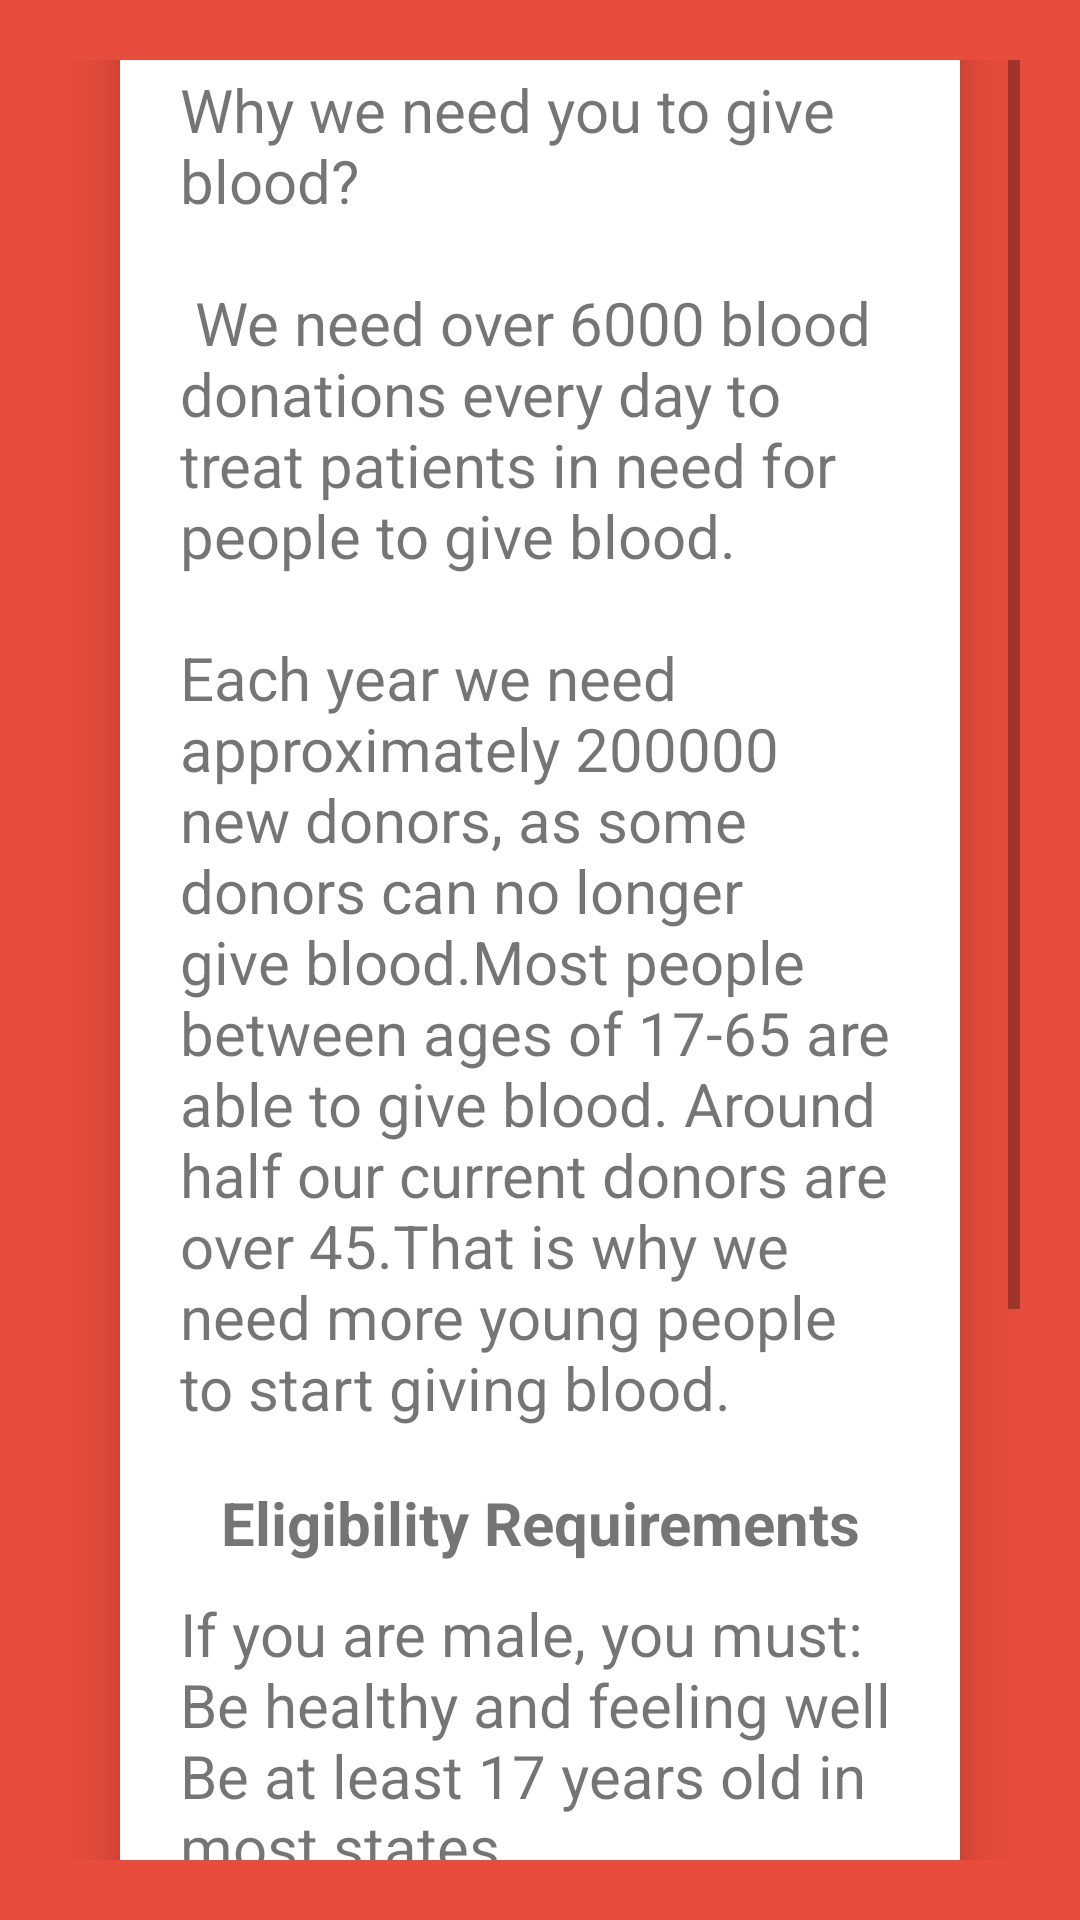

Android layout source for this screen:
<!-- AndroidManifest.xml: application theme AppTheme -->
<!-- res/layout/bloodinfo.xml -->
<?xml version="1.0" encoding="utf-8"?>
<ScrollView xmlns:android="http://schemas.android.com/apk/res/android"
    android:layout_width="match_parent"
    xmlns:app="http://schemas.android.com/apk/res-auto"
    android:background="@color/primary"
    android:layout_height="match_parent"
    android:orientation="vertical"
    android:padding="20dp">
    <androidx.cardview.widget.CardView
        android:layout_width="match_parent"
        android:layout_height="wrap_content"
        android:layout_marginTop="20dp"
        android:background="#fff"
        android:elevation="10dp"
        android:layout_gravity="center_vertical"
        android:layout_margin="20dp"
        app:cardCornerRadius="30dp"
        app:cardElevation="10dp">

        <LinearLayout
            android:orientation="vertical"
            android:layout_width="match_parent"
            android:layout_height="wrap_content">

            <TextView
                android:gravity="center"
                android:layout_gravity="center"
                android:background="@drawable/boarder"
                android:backgroundTint="@color/primary_dark"
                android:layout_width="match_parent"
                android:layout_height="wrap_content"
                android:text="Why Should You Donate Blood?"
                android:textStyle="bold"
                android:textSize="20dp"
                android:paddingTop="8dp" />
            <TextView
                android:gravity="start"
                android:layout_gravity="center"
                android:background="@drawable/boarder"
                android:layout_width="wrap_content"
                android:layout_height="wrap_content"
                android:text="@string/info_"
                android:textSize="20sp"
                android:layout_marginLeft="10dp"
                android:layout_marginRight="10dp"
                android:padding="10dp"/>

            <TextView
                android:gravity="center"
                android:layout_gravity="center"
                android:backgroundTint="@color/primary_dark"
                android:background="@drawable/boarder"
                android:layout_width="match_parent"
                android:layout_height="wrap_content"
                android:textStyle="bold"
                android:text="@string/eligibility_"
                android:textSize="20sp"
                android:paddingTop="8dp" />

            <TextView
                android:background="@drawable/boarder"
                android:gravity="start"
                android:layout_gravity="center"
                android:layout_marginLeft="10dp"
                android:layout_marginRight="10dp"
                android:layout_width="wrap_content"
                android:layout_height="wrap_content"
                android:text="@string/male_"
                android:textSize="20sp"
                android:padding="10dp"/>

            <TextView
                android:background="@drawable/boarder"
                android:gravity="start"
                android:layout_gravity="center"
                android:layout_width="wrap_content"
                android:textSize="20sp"
                android:layout_height="wrap_content"
                android:text="@string/female_"
                android:layout_marginLeft="10dp"
                android:layout_marginRight="10dp"
                android:padding="10dp"/>

        </LinearLayout>
    </androidx.cardview.widget.CardView>

</ScrollView>
<!-- resources referenced by this layout -->
<resources>
  <color name="primary">#e74c3c</color>
  <color name="primary_dark">#c13f31</color>
  <string name="eligibility_">Eligibility Requirements</string>
  <string name="female_">If you are female, you must:\n Be healthy and feeling well\nBe at least 17 years old in most states\nBe at least 5 ft 5 inch\nWeigh at least 150 lbs.</string>
  <string name="info_">Giving blood saves lives. The blood you give is a lifeline in an emergency and for people who need long-term treatments. Many people would not be alive today if donors had not generously given their blood. \n\nWhy we need you to give blood?\n\n We need over 6000 blood donations every day to treat patients in need for people to give blood.\n\nEach year we need approximately 200000 new donors, as some donors can no longer give blood.Most people between ages of 17-65 are able to give blood. Around half our current donors are over 45.That is why we need more young people to start giving blood.</string>
  <string name="male_">If you are male, you must:\nBe healthy and feeling well\nBe at least 17 years old in most states\nBe at least 5 ft 1 inch \nWeigh at least 130 lbs.\n</string>
  <style name="AppTheme" parent="Theme.AppCompat.Light.DarkActionBar">
      <item name="colorPrimary">@color/colorPrimary</item>
      <item name="colorPrimaryDark">@color/colorPrimaryDark</item>
      <item name="colorAccent">@color/colorAccent</item>
  </style>
  <color name="colorPrimary">#d50000</color>
  <color name="colorPrimaryDark">#00574B</color>
  <color name="colorAccent">#D81B60</color>
</resources>
